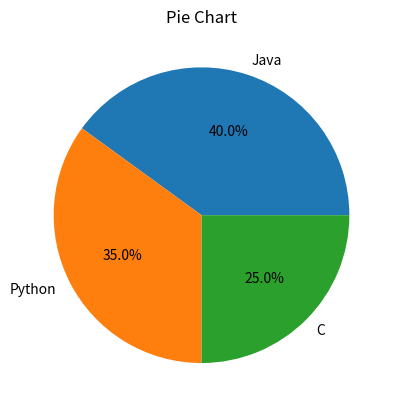

Write the Python code that produced this figure.

import matplotlib.pyplot as plt
sizes = [40,35,25]
labels = ["Java","Python","C"]

plt.pie(sizes, labels=labels, autopct="%1.1f%%")
plt.title("Pie Chart")
plt.show()